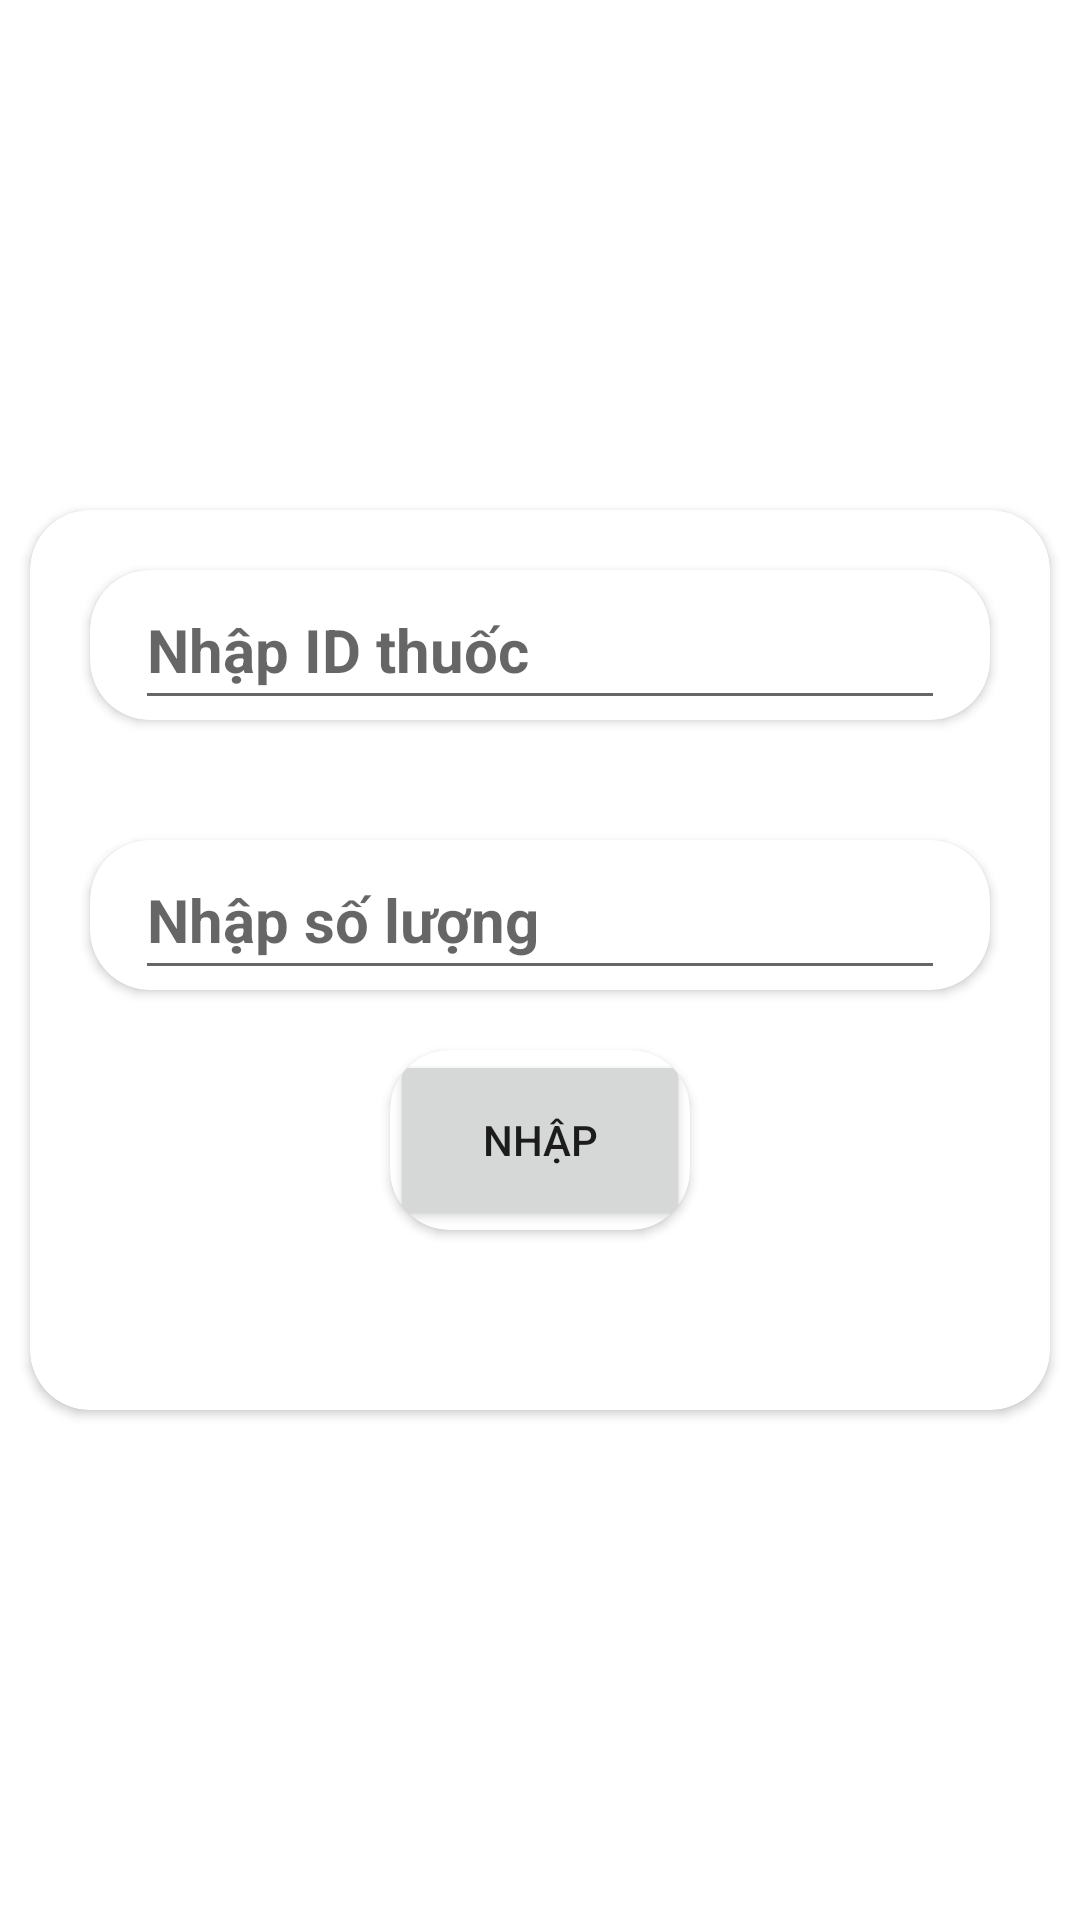

The Android layout XML behind this screen, and the referenced resources:
<!-- AndroidManifest.xml: application theme Theme.MobileApp -->
<!-- res/layout/nhapthuoc_layout.xml -->
<?xml version="1.0" encoding="utf-8"?>
<androidx.constraintlayout.widget.ConstraintLayout xmlns:android="http://schemas.android.com/apk/res/android"
    xmlns:app="http://schemas.android.com/apk/res-auto"
    xmlns:tools="http://schemas.android.com/tools"
    android:layout_width="match_parent"
    android:layout_height="match_parent"
    android:background="@drawable/medicine"
    >
    <androidx.cardview.widget.CardView
        android:layout_width="match_parent"
        android:layout_height="300dp"
        app:cardCornerRadius="20dp"
        app:layout_constraintBottom_toBottomOf="parent"
        app:layout_constraintTop_toTopOf="parent"
        tools:layout_editor_absoluteX="0dp"
        android:layout_marginHorizontal="10dp"
        >
        <LinearLayout
            android:layout_width="match_parent"
            android:layout_height="match_parent"
            android:orientation="vertical"
            >
            <androidx.cardview.widget.CardView
                android:layout_width="match_parent"
                android:layout_height="50dp"
                android:layout_margin="20dp"
                app:cardCornerRadius="20dp">
                <EditText
                    android:id="@+id/id_thuoc_nhapthuoc"
                    android:layout_width="match_parent"
                    android:layout_height="match_parent"
                    android:layout_marginHorizontal="15dp"
                    android:inputType="number"
                    android:hint="Nhập ID thuốc"
                    android:textSize="20dp"
                    android:textStyle="bold" />
            </androidx.cardview.widget.CardView>
            <androidx.cardview.widget.CardView
                android:layout_width="match_parent"
                android:layout_height="50dp"
                android:layout_margin="20dp"
                app:cardCornerRadius="20dp"
                >
                <EditText
                    android:id="@+id/soluong_nhapthuoc"
                    android:layout_width="match_parent"
                    android:layout_height="match_parent"
                    android:layout_marginHorizontal="15dp"
                    android:hint="Nhập số lượng"
                    android:inputType="number"
                    android:textSize="20dp"
                    android:textStyle="bold" />
            </androidx.cardview.widget.CardView>
            <androidx.cardview.widget.CardView
                android:layout_width="100dp"
                android:layout_height="60dp"
                app:cardCornerRadius="20dp"
                android:layout_gravity="center_horizontal"
                >
                <Button
                    android:id="@+id/button_nhapthuoc"
                    android:layout_width="match_parent"
                    android:layout_height="match_parent"
                    android:text="Nhập"
                    android:layout_gravity="center_horizontal"
                    />
            </androidx.cardview.widget.CardView>
        </LinearLayout>
    </androidx.cardview.widget.CardView>
</androidx.constraintlayout.widget.ConstraintLayout>
<!-- resources referenced by this layout -->
<resources>
  <style name="Theme.MobileApp" parent="Theme.MaterialComponents.DayNight.DarkActionBar">
          
          <item name="colorPrimary">@color/purple_500</item>
          <item name="colorPrimaryVariant">@color/purple_700</item>
          <item name="colorOnPrimary">@color/white</item>
          
  
  
          <item name="colorOnSecondary">@color/black</item>
          
          <item name="android:statusBarColor">?attr/colorPrimaryVariant</item>
          
      </style>
  <color name="purple_500">#FF6200EE</color>
  <color name="purple_700">#FF3700B3</color>
  <color name="white">#FFFFFFFF</color>
  <color name="black">#000000</color>
</resources>
